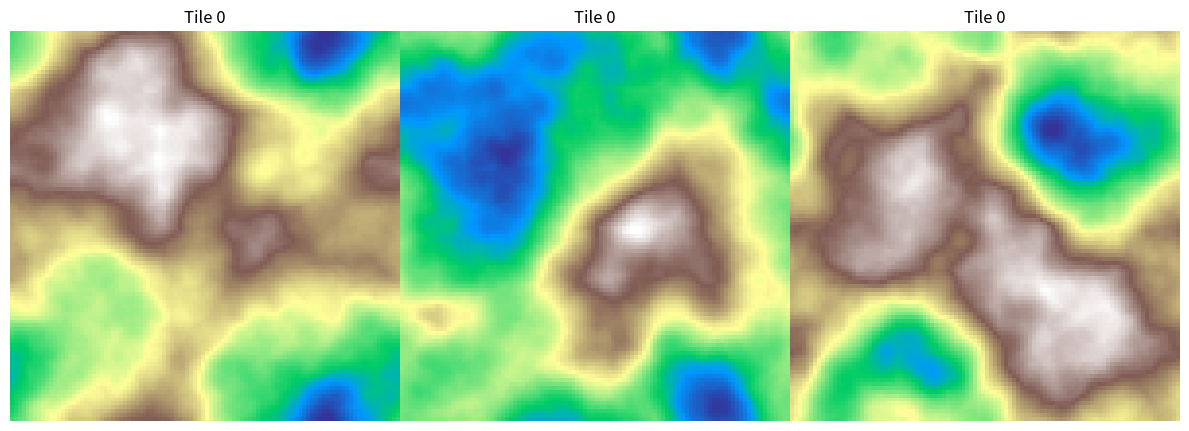

Python code for this plot:

# algorithm that generates terrain-like heightmaps
# imagined by me, Daniele Chirico, July 15, 2024

import numpy as np
import random
import matplotlib.pyplot as plt
from PIL import Image

# -----Process----- #
# start with a flat heightmap filled with a base terrain height
# select a random point in that heightmap
# take a random offset value, positive or negative
# create a circle with a large enough radius that creates a hole or a bulge as tall as the offset
# select points near the edge of the circe (points that belong to the "domain")
# repeat process

# -----Tile-ability-----#
# at the moment it's not very tile-able as it's iterative, kinda like the square-diamond
# I found a way to make it tile-able, it's just not very simple to implement
# Since a single tile is generated as the surface of a torus, it can tile itself indefinitely
# So you can iterate the same tile and just change the edge that's the furthest away from the edge in common
# if the opposite edge gets modified, you can just mirror the newly generated tile about that edge to create a new tile that tiles in a similar fashion
# or mirror, add a gradient of influence and re-simulate

# -----Details----- #
# radii should get smaller with each iteration (or not, depending on which one creates a better result)
# number of circles should increase with each iteration
# offset should get smaller with each iteration - I find that keeping the offset constant makes for a better result

# -----Requirements----- #
# has to be perfectly tilable
# has to be somewhat fast (100x100 map with 100 radius and 10 generation takes approximately 12 seconds to generate)
# has to rely on some seed (same seed = same heightmap)


# precompute_gradients basically just calculates gradients for each and every radius that would be generated just once.
# in the higher iterations, instead of calculating the same gradient many, many times it just calculates it once and paste it all over

def precompute_gradients(radius, iterations, offset):
    gradients = {}
    # flip = random.choice((-1, 1))  # to choose if the offset will dig down or bring up the terrain
    offset = offset * -1
    for i in range(0, iterations):
        gradients[i] = []
        radius = radius - int(i / iterations)
        gradient = np.full((2 * radius + 1, 2 * radius + 1), 0, dtype=float)

        for dx in range(-int(radius), int(radius) + 1):
            for dy in range(-int(radius), int(radius) + 1):
                distance = np.sqrt((dx ** 2) + (dy ** 2))
                if distance <= radius:
                    strenght = (1 - (distance/radius)) * offset
                    gradient[dx + radius, dy + radius] += strenght
        gradients[i] = gradient
    return gradients


def generate_tilemap(tiles, size, base_height, radius, domain_offset, iterations, gradients, seed):
    tilemaps = {}
    seeds = []
    min_arr = []
    max_arr = []
    for i in range(tiles):
        variable_seed = seed * 2 ** i
        seeds.append(variable_seed)
        # influence = np.full((size, size), 1, dtype=float)
        tilemap = generate_heightmap(size, base_height, radius, domain_offset, iterations, gradients, seeds[i])

        tilemaps[i] = tilemap

        # getting the minimum and maximum of each tile

        min_arr.append(np.min(tilemaps[i]))
        max_arr.append(np.max(tilemaps[i]))

        # getting the minimum and maximum among the three tiles

    tot_min = np.min(min_arr)
    tot_max = np.max(max_arr)

    print(tot_min)
    print(tot_max)
    return tilemaps


def generate_heightmap(size, base_height, radius, domain_offset, iterations, gradients, seed):
    random.seed(seed)
    np.random.seed(seed)

    # initializing the heightmap with a base terrain height
    heightmap = base_height.copy()

    # midpoint of the map
    halfsize = [size // 2, size // 2]

    # i = index of iteration (which iteration it's simulating rn)
    for i in range(iterations):
        for j in range(2 * i):  # more iterations = more points generated  j = number of circles per iteration
            x = random.randint(halfsize[0] - domain_offset, halfsize[0] + domain_offset)
            y = random.randint(halfsize[1] - domain_offset, halfsize[1] + domain_offset)

            gradient = gradients[i]

            # apply gradients
            for dx in range(-radius, radius + 1):
                for dy in range(-radius, radius + 1):
                    if (x + dx) % size < size and (y + dy) % size < size:
                        heightmap[(x + dx) % size, (y + dy) % size] += gradient[dx + radius, dy + radius]

            halfsize[0] = x
            halfsize[1] = y
            domain_offset = radius
            radius -= int(1 - (i / iterations))

            # radius = radius - int(1/(i+1))
    min_height = np.min(heightmap)
    max_height = np.max(heightmap)
    heightmap = (heightmap - min_height) / (max_height - min_height) * 255
    return heightmap


def save_heightmap_as_image(heightmap, filename):
    # Normalize the heightmap to be in the range [0, 255]
    min_height = np.min(heightmap)
    max_height = np.max(heightmap)
    normalized_heightmap = ((heightmap - min_height) / (max_height - min_height) * 255).astype(np.uint8)
    # Create an image from the normalized heightmap
    image = Image.fromarray(normalized_heightmap.astype(np.uint8), mode='L')
    image.save(filename)


tile_size = 100  # size of the map
base_height = np.full((tile_size, tile_size), 255, dtype=float)  # initial height of the map
radius = 100  # initial radius of the circle around the chosen point (has to be at least half of the tile size) larger values = smaller features = wider view
offset = 100  # how much you want to dig down or bring up (negative numbers have better results
domain_offset = 0  # how close should the next-gen circles be from the first. It is initialized as half the map so the whole map is a candidate for the firs point
iterations = 8  # how many generations to compute (low values make for crisper lines, high values make for more fractal-like appearance
seed = 6739  # seed of the random number generator
tiles = 3

gradients = precompute_gradients(radius, iterations, offset)
tilemap = generate_tilemap(tiles, tile_size, base_height, radius, domain_offset, iterations, gradients, seed)

name = random.randint(0, 100000)
# z = np.array(heightmap)
# x, y = np.meshgrid(range(z.shape[0]), range(z.shape[1]))
#
# fig = plt.figure()
# ax = fig.add_subplot(111, projection='3d')
# ax.plot_surface(x, y, z)
# plt.title('Heightmap')
# plt.show()
#
# plt.imshow(heightmap, cmap='terrain')
# plt.colorbar()
# plt.title('Heightmap')
# plt.show()

fig, axes = plt.subplots(1, len(tilemap), figsize=(12, 6))
for i in range(tiles):
    filename = f'heightmap{name + i}.png'
    save_heightmap_as_image(tilemap[i], filename)
    axes[i].imshow(tilemap[i], cmap='terrain')
    axes[i].set_title('Tile 0')
    axes[i].axis('off')

plt.tight_layout()
fig.subplots_adjust(wspace=0)
plt.show()
